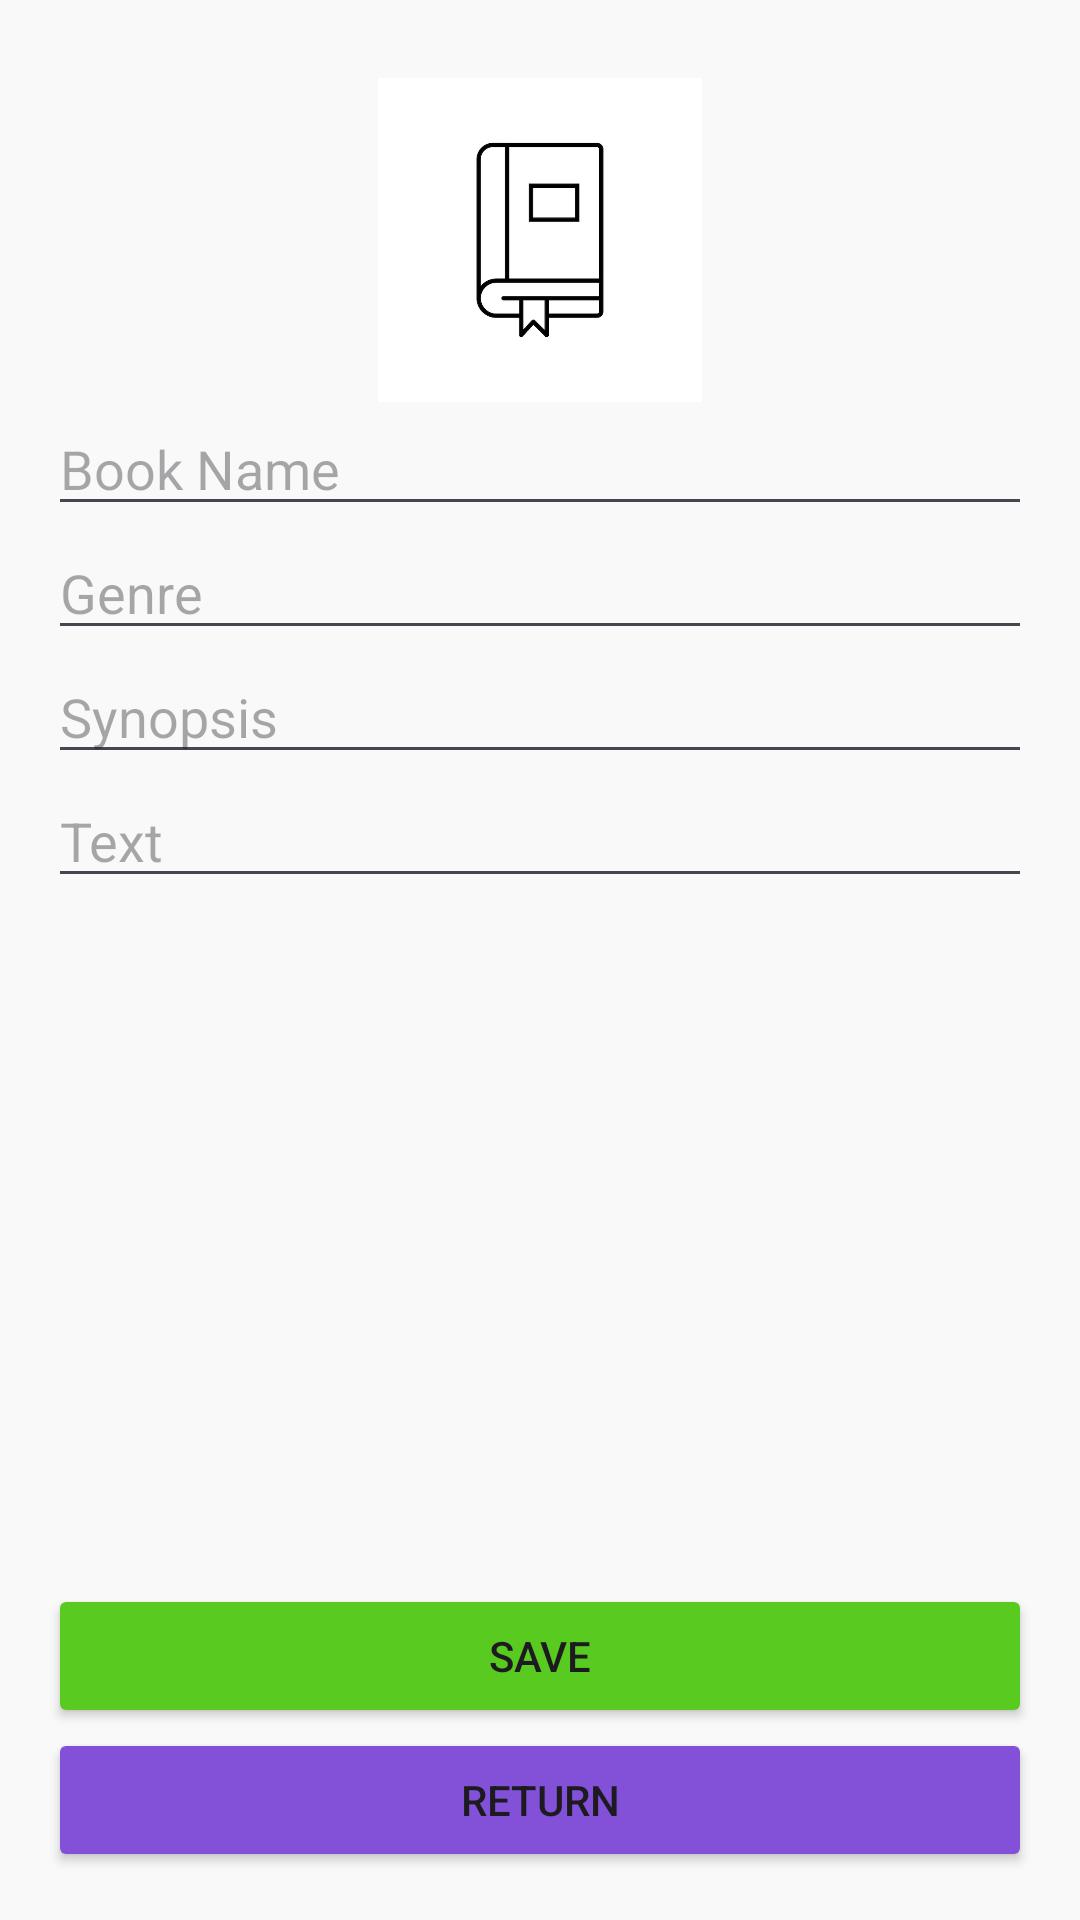

Android layout source for this screen:
<!-- AndroidManifest.xml: application theme Theme.BibliotecaVirtual -->
<!-- res/layout/activity_cadastro.xml -->
<?xml version="1.0" encoding="utf-8"?>
<androidx.constraintlayout.widget.ConstraintLayout xmlns:android="http://schemas.android.com/apk/res/android"
    xmlns:tools="http://schemas.android.com/tools"
    android:layout_width="match_parent"
    android:layout_height="match_parent"
    xmlns:app="http://schemas.android.com/apk/res-auto"
    android:orientation="vertical"
    android:background="@color/ui_background"
    android:padding="16dp"
    tools:context=".ui.CadastroActivity">
    <ImageView
        android:id="@+id/imgFoto"
        android:layout_width="108dp"
        android:layout_height="108dp"
        android:src="@drawable/default_icon"
        android:layout_marginTop="10dp"
        app:layout_constraintTop_toTopOf="parent"
        app:layout_constraintStart_toStartOf="parent"
        app:layout_constraintEnd_toEndOf="parent"/>
    <EditText
        android:id="@+id/edtNome"
        android:layout_width="0dp"
        android:layout_height="wrap_content"
        android:hint="@string/book_name"
        android:inputType="text"
        app:layout_constraintStart_toStartOf="parent"
        app:layout_constraintEnd_toEndOf="parent"
        app:layout_constraintTop_toBottomOf="@id/imgFoto"/>
    <EditText
        android:id="@+id/edtGenero"
        android:layout_width="0dp"
        android:layout_height="wrap_content"
        android:hint="@string/book_genre"
        android:inputType="text"
        app:layout_constraintStart_toStartOf="parent"
        app:layout_constraintEnd_toEndOf="parent"
        app:layout_constraintTop_toBottomOf="@id/edtNome"/>
    <EditText
        android:id="@+id/edtSinopse"
        android:layout_width="0dp"
        android:layout_height="wrap_content"
        android:hint="@string/book_synopsis"
        android:inputType="text"
        app:layout_constraintStart_toStartOf="parent"
        app:layout_constraintEnd_toEndOf="parent"
        app:layout_constraintTop_toBottomOf="@id/edtGenero"/>
    <EditText
        android:id="@+id/edtTexto"
        android:layout_width="0dp"
        android:layout_height="wrap_content"
        android:maxHeight="350dp"
        android:hint="@string/book_text"
        android:inputType="none"
        app:layout_constraintStart_toStartOf="parent"
        app:layout_constraintEnd_toEndOf="parent"
        app:layout_constraintTop_toBottomOf="@id/edtSinopse"/>
    <Button
        android:id="@+id/btnSalvar"
        android:layout_width="0dp"
        android:layout_height="wrap_content"
        android:text="@string/save"
        android:backgroundTint="@color/ui_proceed_button"
        app:layout_constraintStart_toStartOf="parent"
        app:layout_constraintEnd_toEndOf="parent"
        app:layout_constraintBottom_toTopOf="@+id/btnVoltar"/>
    <Button
        android:id="@+id/btnVoltar"
        android:layout_width="0dp"
        android:layout_height="wrap_content"
        android:text="@string/ui_return"
        android:backgroundTint="@color/ui_standard_button"
        app:layout_constraintStart_toStartOf="parent"
        app:layout_constraintEnd_toEndOf="parent"
        app:layout_constraintBottom_toBottomOf="parent"/>

</androidx.constraintlayout.widget.ConstraintLayout>
<!-- resources referenced by this layout -->
<resources>
  <color name="ui_background">@color/white</color>
  <color name="ui_proceed_button">@color/light_green</color>
  <color name="ui_standard_button">@color/light_purple</color>
  <!-- drawable default_icon: png bitmap (drawable-nodpi, 6695 bytes) -->
  <string name="book_genre">Genre</string>
  <string name="book_name">Book Name</string>
  <string name="book_synopsis">Synopsis</string>
  <string name="book_text">Text</string>
  <string name="save">Save</string>
  <string name="ui_return">Return</string>
  <style name="Theme.BibliotecaVirtual" parent="Base.Theme.BibliotecaVirtual" />
  <color name="white">#F9F9F9</color>
  <color name="light_green">#59CA20</color>
  <color name="light_purple">#8251D7</color>
  <style name="Base.Theme.BibliotecaVirtual" parent="Theme.Material3.DayNight.NoActionBar">
          
          
  
      </style>
</resources>
